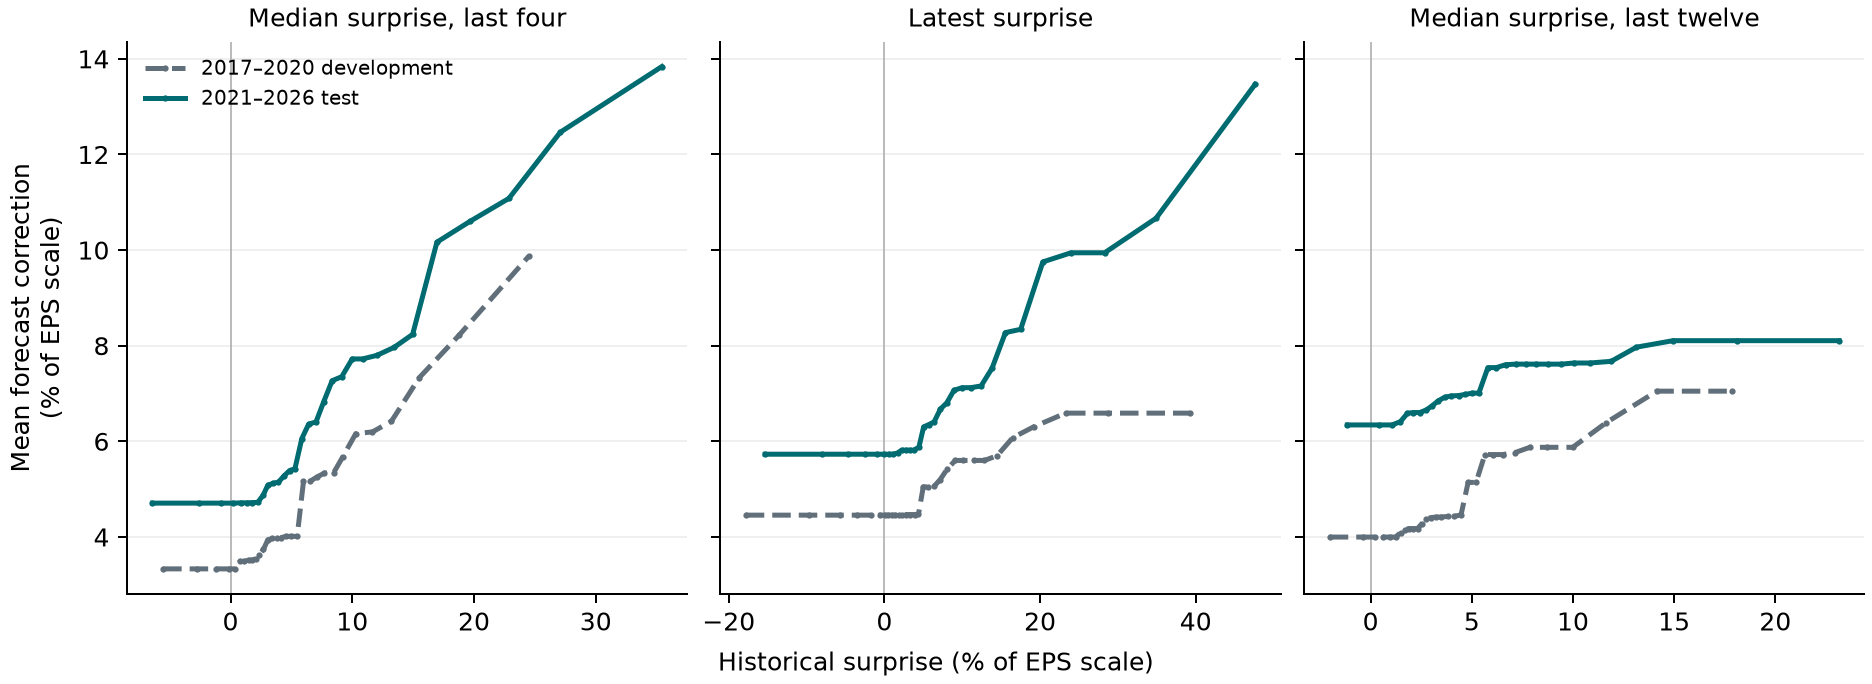

The file beside this chart, header and first rows:
feature, value, releases, mean_adjustment, period
last_surprise, -0.1781, 7285, 0.04456, development
last_surprise, -0.09709, 7285, 0.04456, development
last_surprise, -0.05645, 7285, 0.04456, development
last_surprise, -0.03569, 7285, 0.04456, development
last_surprise, -0.01723, 7285, 0.04456, development
last_surprise, -0.005985, 7285, 0.04456, development
last_surprise, 0.0002239, 7285, 0.04456, development
last_surprise, 0.00498, 7285, 0.04456, development
last_surprise, 0.009475, 7285, 0.04456, development
last_surprise, 0.01388, 7285, 0.04456, development
last_surprise, 0.0182, 7285, 0.04456, development
last_surprise, 0.0226, 7285, 0.04468, development
last_surprise, 0.02773, 7285, 0.04468, development
last_surprise, 0.03283, 7285, 0.04468, development
last_surprise, 0.03871, 7285, 0.04468, development
last_surprise, 0.04378, 7285, 0.04478, development
last_surprise, 0.04991, 7285, 0.05047, development
last_surprise, 0.05628, 7285, 0.05047, development
last_surprise, 0.06427, 7285, 0.05067, development
last_surprise, 0.07162, 7285, 0.052, development
last_surprise, 0.08058, 7285, 0.05417, development
last_surprise, 0.09089, 7285, 0.056, development
last_surprise, 0.101, 7285, 0.056, development
last_surprise, 0.1147, 7285, 0.056, development
last_surprise, 0.1286, 7285, 0.056, development
last_surprise, 0.1447, 7285, 0.05698, development
last_surprise, 0.1648, 7285, 0.06075, development
last_surprise, 0.1918, 7285, 0.06304, development
last_surprise, 0.2329, 7285, 0.0659, development
last_surprise, 0.2877, 7285, 0.0659, development
last_surprise, 0.3921, 7285, 0.0659, development
median_four, -0.05534, 7285, 0.03332, development
median_four, -0.02794, 7285, 0.03332, development
median_four, -0.01158, 7285, 0.03332, development
median_four, -0.001359, 7285, 0.03332, development
median_four, 0.003584, 7285, 0.03332, development
median_four, 0.007722, 7285, 0.03489, development
median_four, 0.01141, 7285, 0.03489, development
median_four, 0.0148, 7285, 0.03515, development
median_four, 0.01799, 7285, 0.03515, development
median_four, 0.02056, 7285, 0.03541, development
median_four, 0.02372, 7285, 0.0363, development
median_four, 0.02703, 7285, 0.03739, development
median_four, 0.03062, 7285, 0.0394, development
median_four, 0.03437, 7285, 0.03968, development
median_four, 0.03795, 7285, 0.03968, development
median_four, 0.04152, 7285, 0.03985, development
median_four, 0.04529, 7285, 0.04012, development
median_four, 0.04996, 7285, 0.04012, development
median_four, 0.05474, 7285, 0.04012, development
median_four, 0.05993, 7285, 0.05163, development
median_four, 0.06526, 7285, 0.05163, development
median_four, 0.07063, 7285, 0.05248, development
median_four, 0.07719, 7285, 0.05337, development
median_four, 0.08459, 7285, 0.05337, development
median_four, 0.09201, 7285, 0.05667, development
median_four, 0.1029, 7285, 0.06161, development
median_four, 0.1166, 7285, 0.06197, development
median_four, 0.1322, 7285, 0.06421, development
median_four, 0.1552, 7285, 0.07334, development
... 126 more rows
